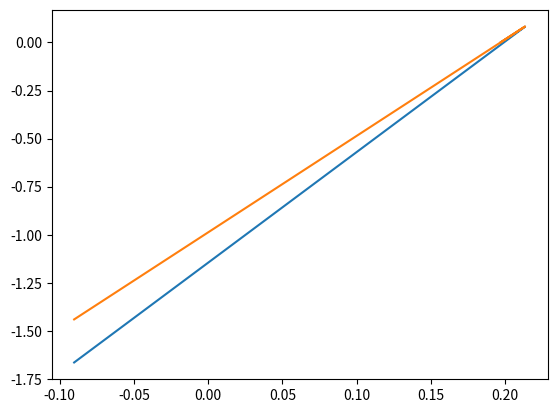

Generate this figure with matplotlib:
# also possible as class

# x0 can be zero of the derivative and then can be dividing by zero
# am besten ableitung hardcoden falls möglich in Anwendungen, bzw. optimierte varianten verwenden
# Analytische Genauigkeit ist mathematische Genauigkeit


'''
class Derivative:
    def __init__(self, function, epsilon=10e-09):
        self.f = function
        self.eps = epsilon
    def __call__(self, x):
        return (self.f(x + self.eps) -
                self.f(x + self.eps))/(2 * self.eps)
'''


# newton converges quadratically to the root faster than the bisection method


import matplotlib.pyplot as plt


def derive(f, x):
    eps = 10e-09
    return (f(x + eps) - f(x - eps))/(2 * eps)


def newton_method(function, x0, n):
    counter = 0
    x_list = []
    y_list = []
    while counter < n:
        # in this case x1 would be x0 and vice versa
        x1 = x0
        x0 = x0 - function(x0)/derive(function, x0)
        y = function(x1) + (x0 - x1) * derive(function, x0)
        counter += 1
        x_list.append(x0)
        y_list.append(y)
    return x0, x_list, y_list


if __name__ == "__main__":
    def f(x):
        return x**2 - 3.*(x**3) + 5.*x - 1
        # return x**3 - 2. * (x**2) - 11. * x + 12


    new = newton_method(f, 0.65, 20)

    print(new[1][-1])

    x = new[1]
    f_list = []
    for i in new[1]:
        f_list.append(f(i))
    y1 = new[2]
    y2 = f_list

    plt.plot(x, y1)
    plt.plot(x, y2)
    plt.show()

# The newton method fails to converge is that if the tangent line on the guess point doesnt cut the x-axis, then
# no new guess will be made and at no point the x-axis will be cut and a solution won't be found.
